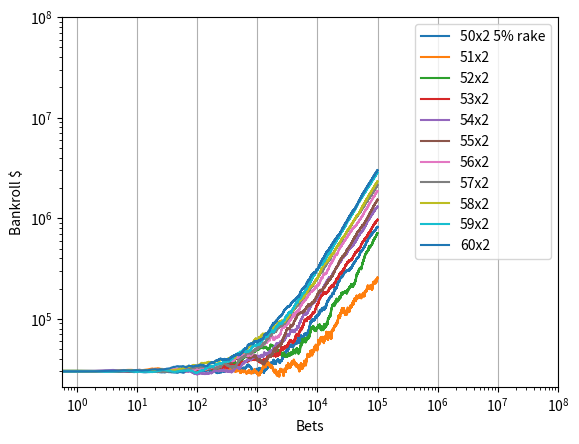

Write the Python code that produced this figure.
import random
import matplotlib.pyplot as plt

total = 30000
performances = [[], [], [], [], [], [], [], [], [], [], []]

def roll():
    roll=random.randint(1, 100)
    return roll

def betamount():
    bet = random.randint(1,300)
    return bet

def resetTotal():
    global total
    total = 30000
    
def test():
    resultsList = []
    for i in range(10000):
        roll123 = roll()
        resultsList.append(roll123)
    onecount = resultsList.count(1)
    hundredcount = resultsList.count(100)
    print(onecount, hundredcount)

def dYx2(Y):
    #This determines the house edge i.e y = 51 will be a 51x2 dice
    if roll() > Y:
        return "LOSS"
    else:
        return "WIN"
    
def wager(i):
    # simulates a dYx2 bet of random size
    global total
    bet = betamount()
    result = dYx2(i)
    if i == 50:
        if result == "WIN":
            total += bet
        else:
            total -= (bet * 0.9)  
    else:
        if result == "WIN":
            total += bet
        else:
            total -= bet
    return

def trial(trialSize):
    # runs a sample of trialSize size, through each house edge condition and
    # appends the results in their respective lists
    count = 0
    for x in range(50, 61, 1):
        for i in range(trialSize):
            wager(x)
            performances[count].append(total)
        resetTotal()
        count += 1
            
def plotGraph():
    x, y = [], [ [], [], [], [], [], [], [], [], [], [], [] ]
    listSize = len(performances[0])
    
    for i in range(listSize):
        x.append(i)
        
    for z in range(0, 11, 1):
        for i in range(listSize):
            y[z].append(performances[z][i])
            
    plt.figure(1)
    plt.plot(x, y[0], label="50x2 5% rake")
    plt.plot(x, y[1], label="51x2")
    plt.plot(x, y[2], label="52x2")
    plt.plot(x, y[3], label="53x2")
    plt.plot(x, y[4], label="54x2")
    plt.plot(x, y[5], label="55x2")
    plt.plot(x, y[6], label="56x2")
    plt.plot(x, y[7], label="57x2")
    plt.plot(x, y[8], label="58x2")
    plt.plot(x, y[9], label="59x2")
    plt.plot(x, y[10], label="60x2")
    plt.xscale("log")
    plt.yscale("log")
    plt.xlabel("Bets")
    plt.ylabel("Bankroll $")
    plt.xlim(0, 10**8)
    plt.ylim(0, 10**8)
    plt.grid(axis="x")
    plt.style="grid"
    plt.legend()
    plt.show()
    
# Dice Simulation

trial(100000)
plotGraph()
